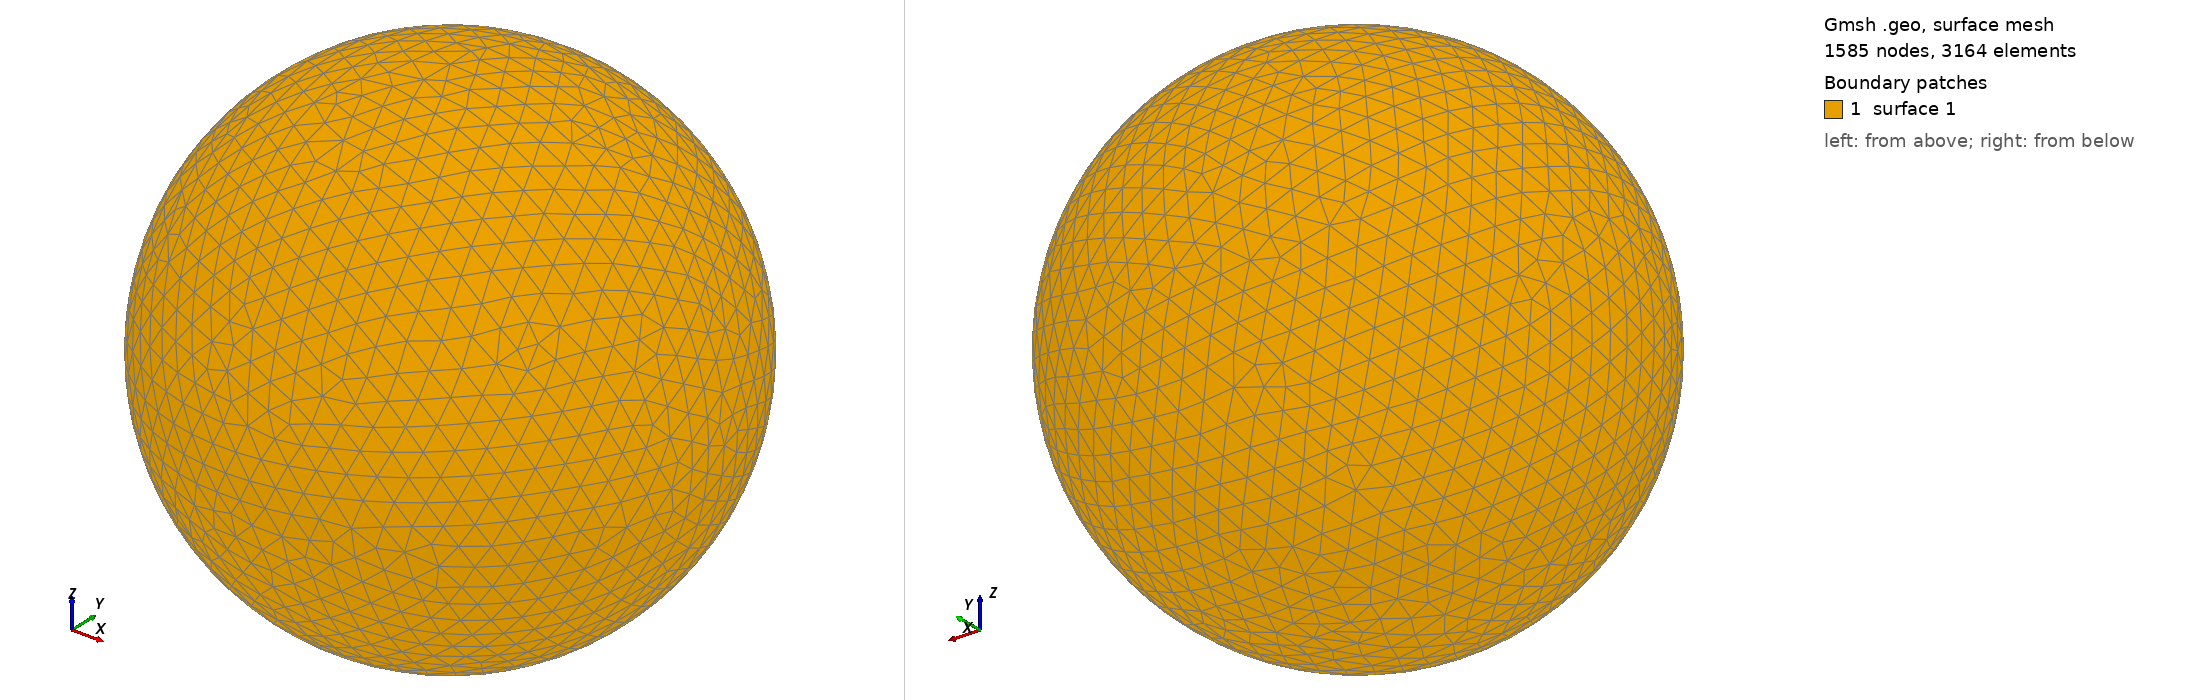

Gmsh geometry script, surface-meshed: 1585 nodes, 3164 surface elements. Boundary patches (legend numbers): 1 surface 1. Left view from above one corner, right view from below the opposite corner. The script declares no physical surfaces, so the legend lists its geometric surfaces. The drawing asked Gmsh for element sizes between 1% and 20% of the model's largest extent; the script's own settings can give other sizes.

=== shot1238.geo (drawn) ===
SetFactory("OpenCASCADE");
Point(1) = {0,0,0,0};
Sphere(1) = {0,0,0,0.03133000};
MeshSize{ PointsOf{ Surface{:}; } } = 0.003133000;
Mesh.ElementOrder=1;
Mesh.Format=39;
